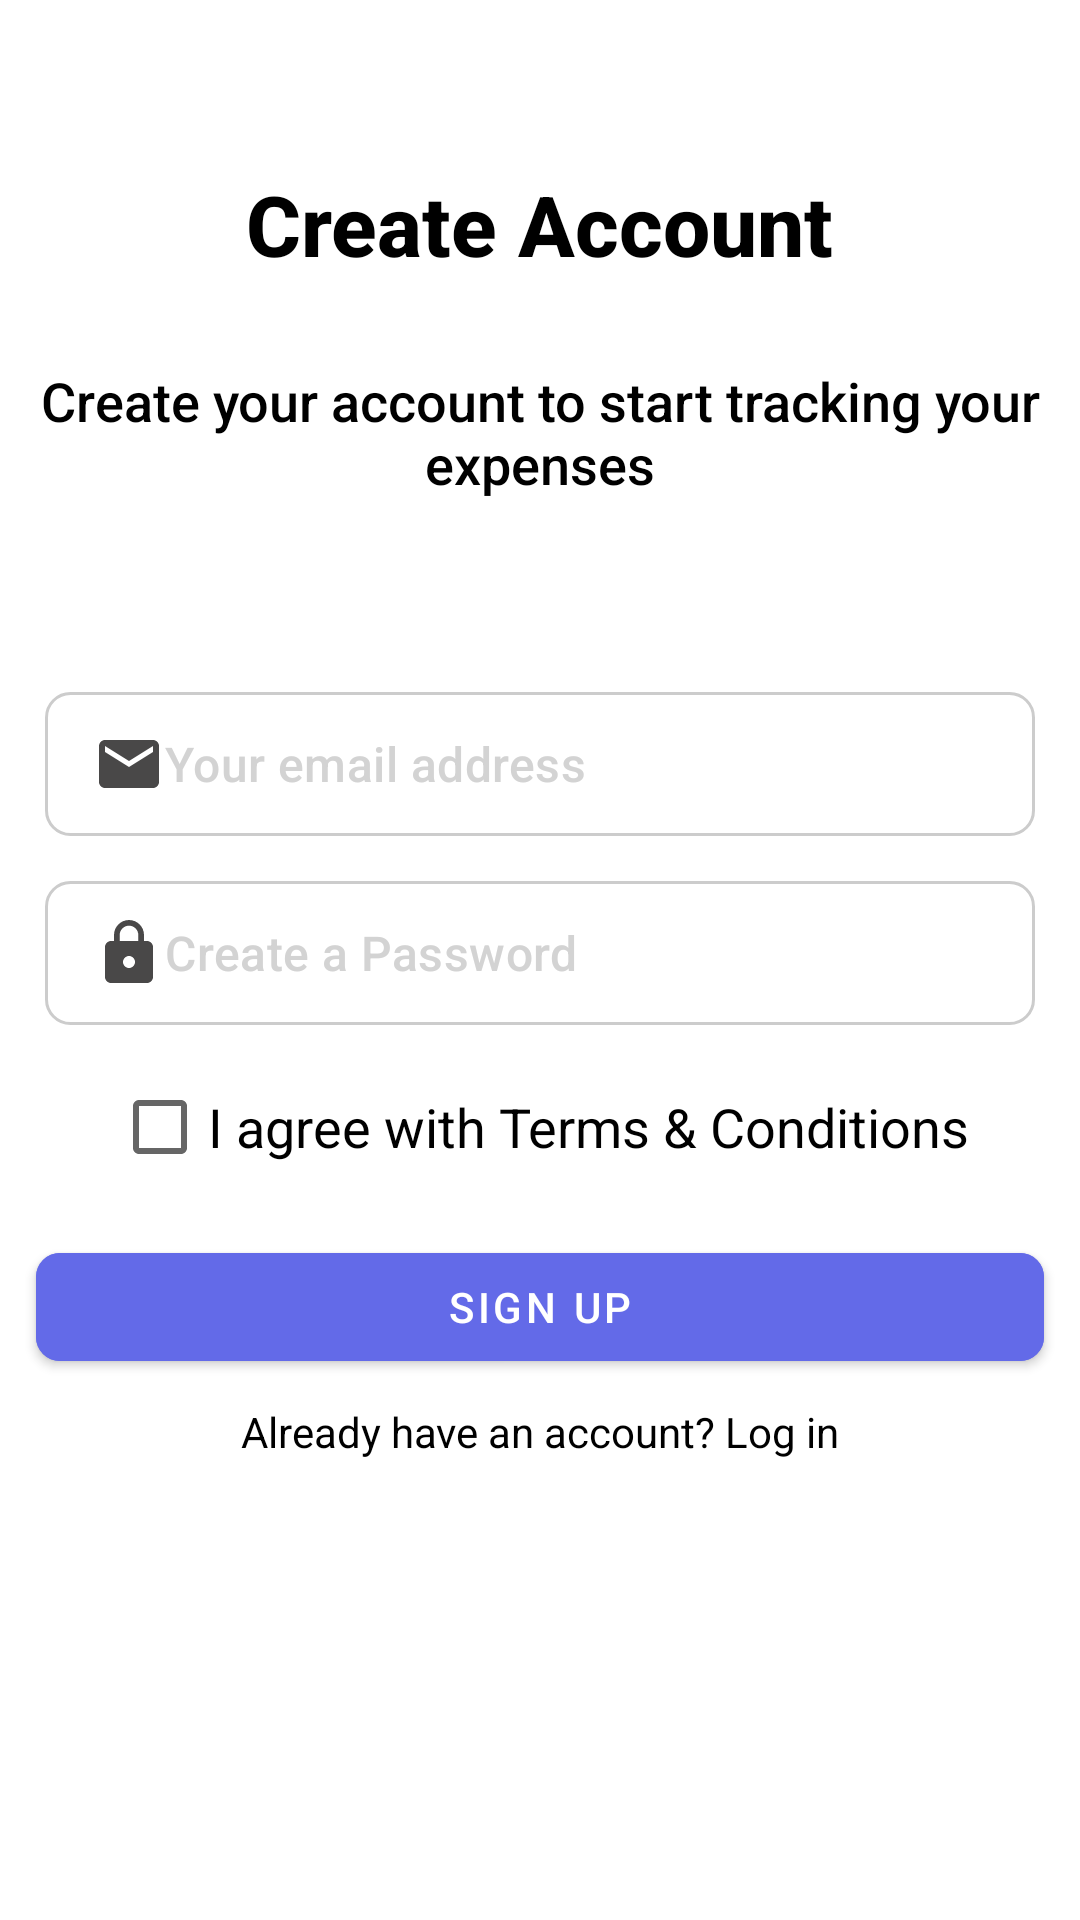

The Android layout XML behind this screen, and the referenced resources:
<!-- AndroidManifest.xml: application theme Theme.ExpenseTracker -->
<!-- res/layout/fragment_signup_screen.xml -->
<?xml version="1.0" encoding="utf-8"?>
<androidx.constraintlayout.widget.ConstraintLayout
    xmlns:android="http://schemas.android.com/apk/res/android"
    xmlns:app="http://schemas.android.com/apk/res-auto"
    xmlns:tools="http://schemas.android.com/tools"
    android:layout_width="match_parent"
    android:layout_height="match_parent"
    android:background="?android:colorBackground"
    tools:context=".SignupScreen">

    <TextView
        android:id="@+id/textCreateAccount"
        android:layout_width="wrap_content"
        android:layout_height="wrap_content"
        android:text="Create Account"
        android:textColor="?colorOnSurface"
        android:textSize="28sp"
        android:textStyle="bold"
        android:fontFamily="sans-serif-medium"
        android:layout_marginTop="56dp"
        app:layout_constraintEnd_toEndOf="parent"
        app:layout_constraintStart_toStartOf="parent"
        app:layout_constraintTop_toTopOf="parent" />

    <TextView
        android:id="@+id/createDescription"
        android:layout_width="348dp"
        android:layout_height="wrap_content"
        android:text="Create your account to start tracking your expenses"
        android:fontFamily="sans-serif-medium"
        android:textSize="18sp"
        android:gravity="center"
        android:layout_marginTop="28dp"
        android:layout_marginBottom="100dp"
        app:layout_constraintEnd_toEndOf="parent"
        app:layout_constraintStart_toStartOf="parent"
        app:layout_constraintTop_toBottomOf="@+id/textCreateAccount" />

    <EditText
        android:id="@+id/etCreateEmail"
        android:layout_width="match_parent"
        android:layout_height="wrap_content"
        android:layout_marginTop="64dp"
        android:layout_marginLeft="15dp"
        android:layout_marginRight="15dp"
        android:background="@drawable/edit_text_box"
        android:drawableStart="@drawable/baseline_email_24"
        android:fontFamily="sans-serif-medium"
        android:hint="@string/your_email_address"
        android:textColorHint="@color/hint_color"
        android:inputType="textEmailAddress"
        android:padding="12dp"
        android:textColor="?colorOnSurface"
        android:textSize="16sp"
        app:layout_constraintEnd_toEndOf="parent"
        app:layout_constraintStart_toStartOf="parent"
        app:layout_constraintTop_toBottomOf="@+id/createDescription" />

    <EditText
        android:id="@+id/etCreatePassword"
        android:layout_width="match_parent"
        android:layout_height="wrap_content"
        android:layout_margin="15dp"
        android:background="@drawable/edit_text_box"
        android:drawableStart="@drawable/ic_lock"
        android:fontFamily="sans-serif-medium"
        android:hint="@string/create_a_password"
        android:textColorHint="@color/hint_color"
        android:inputType="textPassword"
        android:padding="12dp"
        android:textColor="?colorOnSurface"
        android:textSize="16sp"
        app:layout_constraintEnd_toEndOf="parent"
        app:layout_constraintStart_toStartOf="parent"
        app:layout_constraintTop_toBottomOf="@+id/etCreateEmail" />

    <CheckBox
        android:id="@+id/checkBox"
        android:layout_width="wrap_content"
        android:layout_height="wrap_content"
        android:layout_margin="10dp"
        android:fontFamily="sans-serif"
        android:text="I agree with Terms &amp; Conditions"
        android:textSize="18sp"
        app:layout_constraintEnd_toEndOf="parent"
        app:layout_constraintStart_toStartOf="parent"
        app:layout_constraintTop_toBottomOf="@+id/etCreatePassword" />

    <com.google.android.material.button.MaterialButton
        android:id="@+id/signupButton"
        android:layout_width="match_parent"
        android:layout_height="wrap_content"
        android:layout_margin="12dp"
        android:backgroundTint="@color/theme"
        android:fontFamily="sans-serif-medium"
        android:text="@string/sign_up"
        app:cornerRadius="8dp"
        app:layout_constraintEnd_toEndOf="parent"
        app:layout_constraintHorizontal_bias="0.0"
        app:layout_constraintStart_toStartOf="parent"
        app:layout_constraintTop_toBottomOf="@+id/checkBox" />

    <TextView
        android:id="@+id/alreadyHaveAccountText"
        android:layout_width="wrap_content"
        android:layout_height="wrap_content"
        android:layout_marginTop="8dp"
        android:text="Already have an account? Log in"
        app:layout_constraintEnd_toEndOf="parent"
        app:layout_constraintStart_toStartOf="parent"
        app:layout_constraintTop_toBottomOf="@+id/signupButton" />


</androidx.constraintlayout.widget.ConstraintLayout>
<!-- resources referenced by this layout -->
<resources>
  <color name="hint_color">#D3D3D3</color>
  <color name="theme">#636AE8</color>
  <!-- drawable baseline_email_24 (drawable) -->
  <vector xmlns:android="http://schemas.android.com/apk/res/android"
      android:height="24dp" android:tint="?colorOnSurfaceVariant"
      android:viewportHeight="24" android:viewportWidth="24" android:width="24dp">
        
      <path android:fillColor="@android:color/white" android:pathData="M20,4L4,4c-1.1,0 -1.99,0.9 -1.99,2L2,18c0,1.1 0.9,2 2,2h16c1.1,0 2,-0.9 2,-2L22,6c0,-1.1 -0.9,-2 -2,-2zM20,8l-8,5 -8,-5L4,6l8,5 8,-5v2z"/>
      
  </vector>
  <!-- drawable edit_text_box (drawable) -->
  <shape xmlns:android="http://schemas.android.com/apk/res/android" android:shape="rectangle">
      <solid android:color="?editTextBackground" />
      <stroke android:width="1dp" android:color="#CCCCCC" />
      <corners android:radius="8dp" />
  </shape>
  <!-- drawable ic_lock (drawable) -->
  <vector xmlns:android="http://schemas.android.com/apk/res/android"
      android:height="24dp" android:tint="?colorOnSurfaceVariant" android:viewportHeight="24" android:viewportWidth="24" android:width="24dp">
        
      <path android:fillColor="@android:color/white" android:pathData="M18,8h-1L17,6c0,-2.76 -2.24,-5 -5,-5S7,3.24 7,6v2L6,8c-1.1,0 -2,0.9 -2,2v10c0,1.1 0.9,2 2,2h12c1.1,0 2,-0.9 2,-2L20,10c0,-1.1 -0.9,-2 -2,-2zM12,17c-1.1,0 -2,-0.9 -2,-2s0.9,-2 2,-2 2,0.9 2,2 -0.9,2 -2,2zM15.1,8L8.9,8L8.9,6c0,-1.71 1.39,-3.1 3.1,-3.1 1.71,0 3.1,1.39 3.1,3.1v2z"/>
      
  </vector>
  <string name="create_a_password">  Create a Password</string>
  <string name="sign_up">Sign Up</string>
  <string name="your_email_address">  Your email address</string>
  <color name="theme_dark">#303F9F</color>
  <color name="white">#FFFFFFFF</color>
  <color name="black">#FF000000</color>
  <color name="grey">#494848</color>
  <style name="Widget.ExpenseTracker.TextInputLayout" parent="Widget.MaterialComponents.TextInputLayout.OutlinedBox">
          <item name="boxBackgroundColor">@color/white</item>
          <item name="boxStrokeColor">@color/theme</item>
          <item name="hintTextColor">@color/gray</item>
          <item name="android:textColorHint">@color/hint_color</item>
      </style>
  <style name="Widget.ExpenseTracker.EditText" parent="Widget.MaterialComponents.TextInputEditText.OutlinedBox">
          <item name="android:textColor">?colorOnSurface</item>
          <item name="android:textColorHint">@color/hint_color</item>
          <item name="android:padding">12dp</item>
      </style>
  <style name="Widget.ExpenseTracker.AutoComplete" parent="Widget.MaterialComponents.AutoCompleteTextView.OutlinedBox">
          <item name="android:textColor">?colorOnSurface</item>
          <item name="android:textColorHint">@color/hint_color</item>
          <item name="android:padding">12dp</item>
      </style>
  <color name="gray">#808080</color>
</resources>
